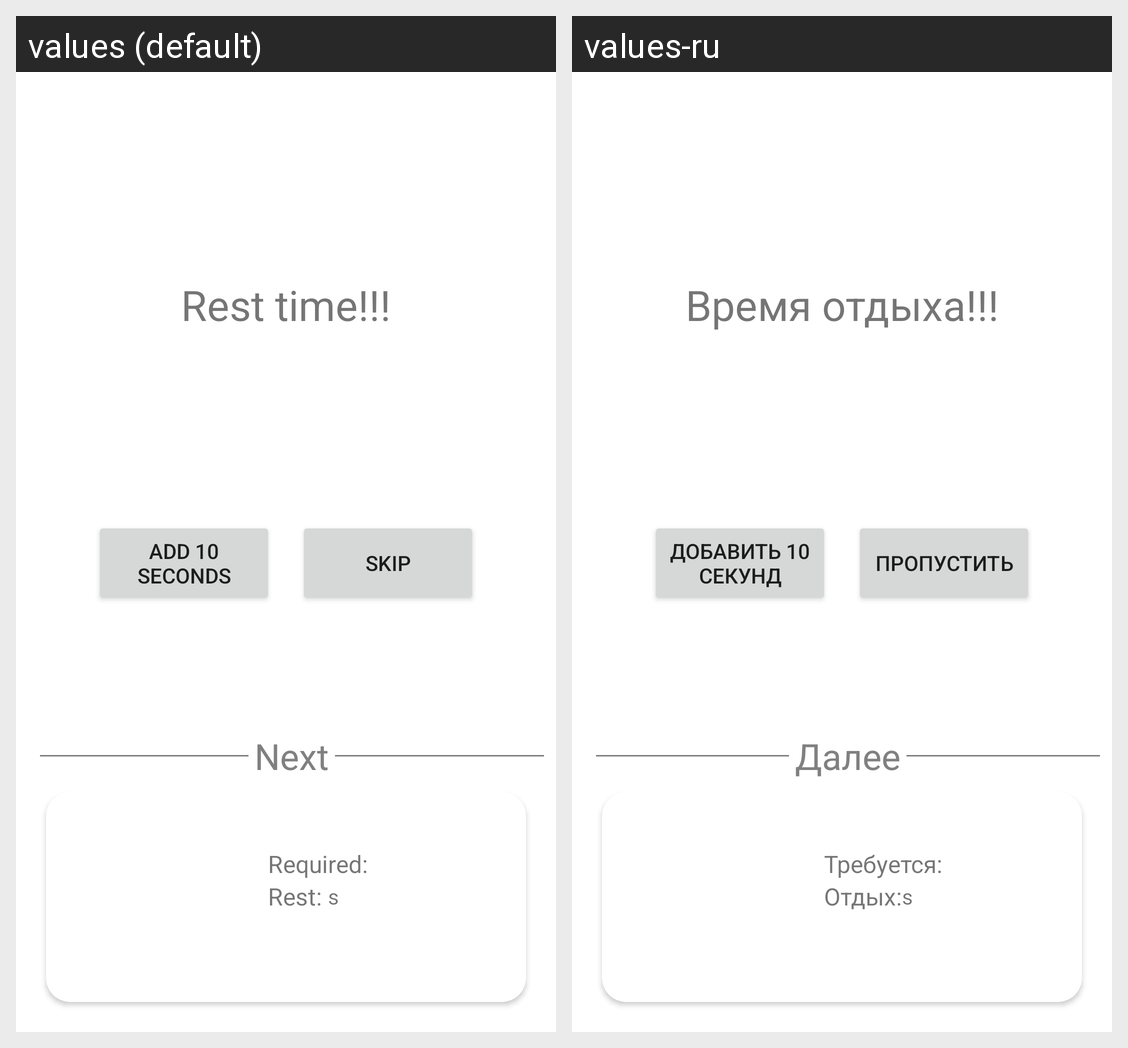

Translations of the strings shown on this Android screen, per locale in the grid:
Android screen res/layout/fragment_rest.xml rendered under 2 locales, left to right: values (default), values-ru. Device: Nexus 5 (rendered at 1080×1920; each locale shown at half size, 540×960, under a caption strip naming it); theme FitnessBagTheme.
Strings drawn on this screen, with the default value and each locale's value (text and hints the layout hard-codes, and strings that could not be matched under every locale, appear in the picture but are not listed):

rest_time
  values: Rest time!!!
  values-ru: Время отдыха!!!

add_10_seconds
  values: Add 10 seconds
  values-ru: Добавить 10 секунд

skip
  values: Skip
  values-ru: Пропустить

next
  values: Next
  values-ru: Далее

required
  values: Required:
  values-ru: Требуется:

rest
  values: Rest: 
  values-ru: Отдых:
